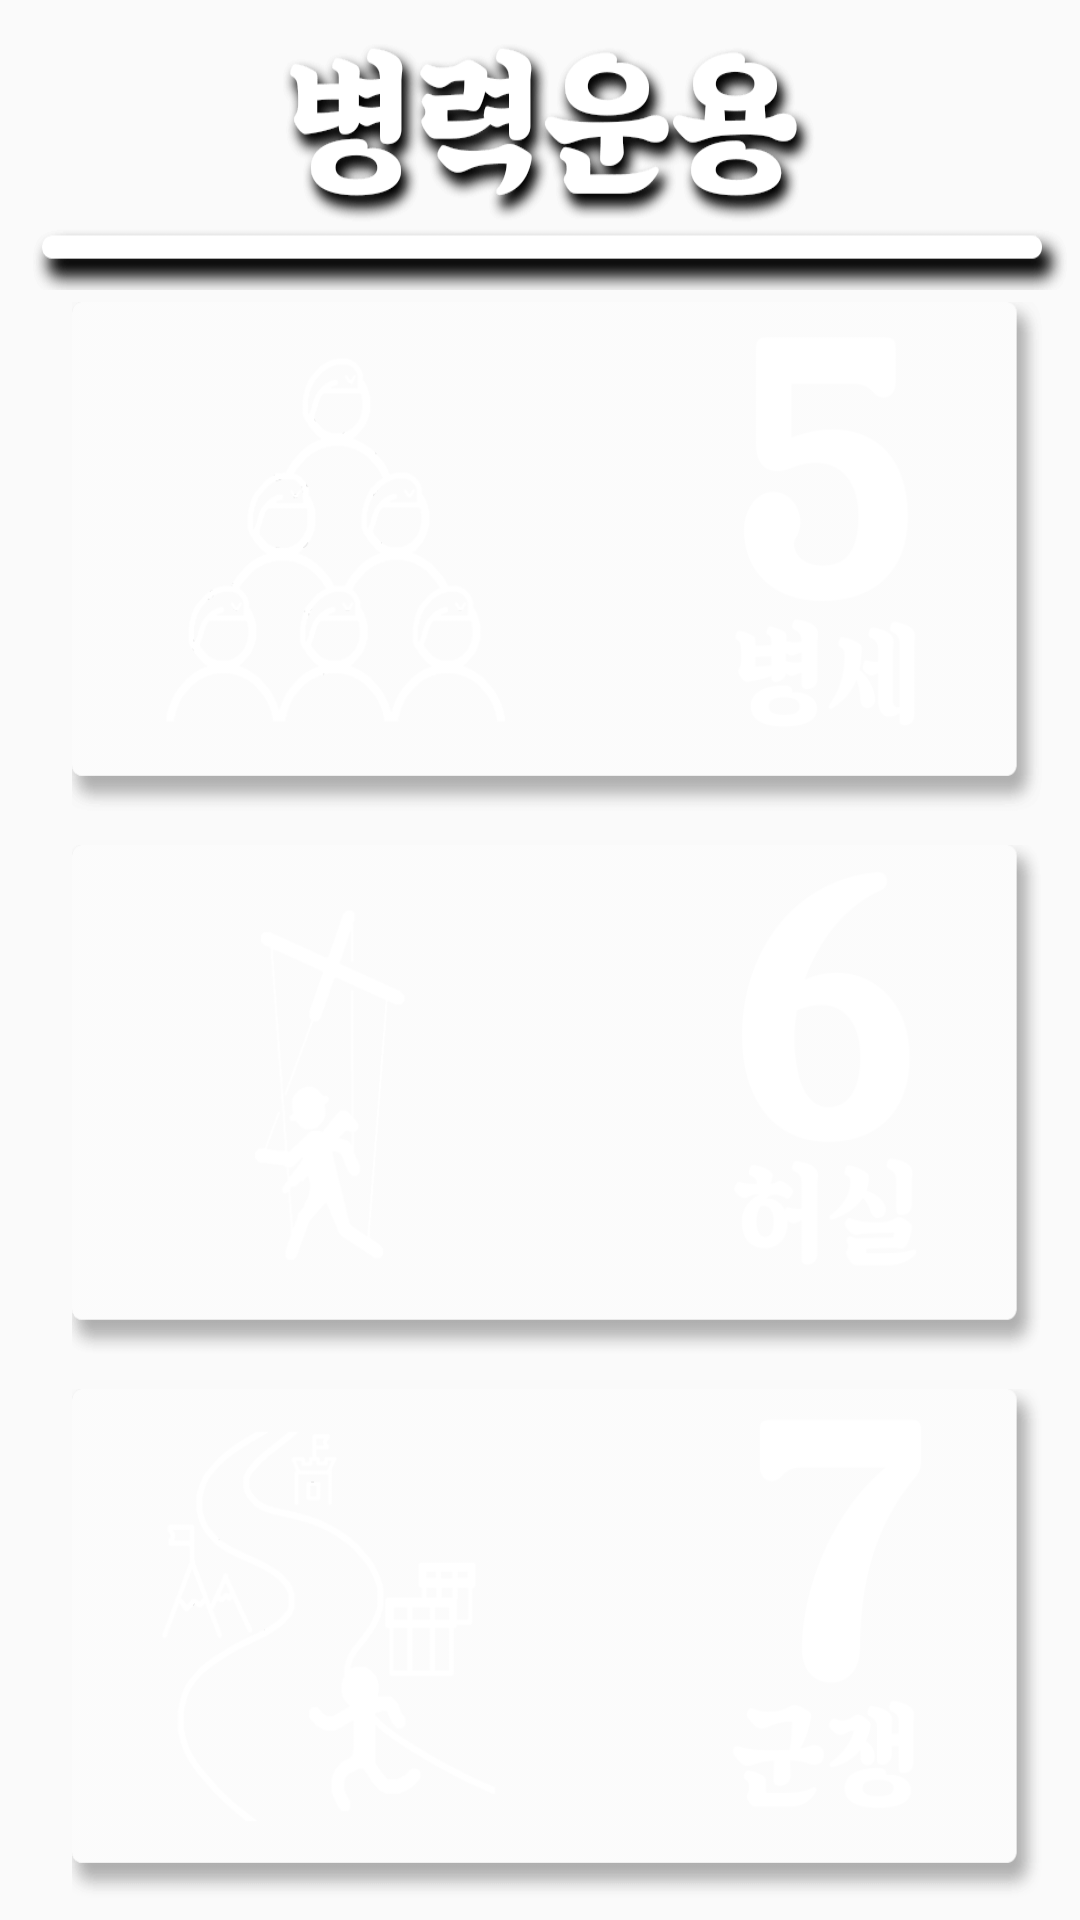

Reconstruct the res/layout file that produces this screen, plus the resources it refers to.
<!-- AndroidManifest.xml: application theme Theme.AppCompat.Light.NoActionBar -->
<!-- res/layout/fragment_study_chapter_selection_3.xml -->
<?xml version="1.0" encoding="utf-8"?>
<android.support.constraint.ConstraintLayout xmlns:android="http://schemas.android.com/apk/res/android"
                                             xmlns:app="http://schemas.android.com/apk/res-auto"
                                             xmlns:tools="http://schemas.android.com/tools"
                                             android:layout_width="match_parent"
                                             android:layout_height="match_parent" android:padding="0dp"
                                             android:layout_margin="0dp">

    <android.support.constraint.Guideline
            android:orientation="horizontal"
            android:layout_width="wrap_content"
            android:layout_height="wrap_content" android:id="@+id/guideline13"
            app:layout_constraintGuide_percent="0.151"/>
    <android.support.constraint.Guideline
            android:orientation="horizontal"
            android:layout_width="wrap_content"
            android:layout_height="wrap_content" android:id="@+id/guideline6"
            app:layout_constraintGuide_percent="0.434"/>
    <android.support.constraint.Guideline
            android:orientation="horizontal"
            android:layout_width="wrap_content"
            android:layout_height="wrap_content" android:id="@+id/guideline12"
            app:layout_constraintGuide_percent="0.717"/>
    <ImageView
            android:layout_width="match_parent"
            android:layout_height="0dp" app:layout_constraintBottom_toBottomOf="@+id/guideline13"
            app:layout_constraintTop_toTopOf="parent" app:srcCompat="@drawable/img_topbar_subject_4"
            android:scaleType="fitXY" android:background="@android:color/transparent">

    </ImageView>
    <ImageButton
            android:layout_width="0dp"
            android:layout_height="0dp" android:id="@+id/btn_study_gochapter5"
            android:layout_marginTop="4dp"
            app:layout_constraintTop_toTopOf="@+id/guideline13" app:layout_constraintStart_toStartOf="parent"
            android:layout_marginStart="24dp" app:layout_constraintEnd_toEndOf="parent" android:layout_marginEnd="8dp"
            app:srcCompat="@drawable/btn_chapter_5"
            android:layout_marginBottom="4dp" app:layout_constraintBottom_toTopOf="@+id/guideline6"
            android:scaleType="fitXY" android:background="@android:color/transparent">

    </ImageButton>
    <ImageButton
            android:layout_width="0dp"
            android:layout_height="0dp"
            app:layout_constraintStart_toStartOf="parent"
            android:layout_marginStart="24dp" android:layout_marginEnd="8dp" app:layout_constraintEnd_toEndOf="parent"
            android:id="@+id/btn_study_gochapter6"
            app:srcCompat="@drawable/btn_chapter_6" app:layout_constraintBottom_toTopOf="@+id/guideline12"
            android:layout_marginTop="4dp" app:layout_constraintTop_toTopOf="@+id/guideline6"
            android:scaleType="fitXY"
            android:layout_marginBottom="4dp" android:background="@android:color/transparent">

    </ImageButton>
    <ImageButton
            android:layout_width="0dp"
            android:layout_height="0dp"
            android:id="@+id/btn_study_gochapter7" android:layout_marginBottom="4dp"
            app:layout_constraintBottom_toBottomOf="parent"
            app:layout_constraintStart_toStartOf="parent" android:layout_marginStart="24dp"
            app:layout_constraintEnd_toEndOf="parent" android:layout_marginEnd="8dp"
            app:srcCompat="@drawable/btn_chapter_7" android:layout_marginTop="4dp"
            android:scaleType="fitXY"
            app:layout_constraintTop_toTopOf="@+id/guideline12" android:background="@android:color/transparent">

    </ImageButton>
</android.support.constraint.ConstraintLayout>
<!-- resources referenced by this layout -->
<resources>
  <!-- drawable btn_chapter_5 (drawable) -->
  <?xml version="1.0" encoding="utf-8"?>
  <selector xmlns:android="http://schemas.android.com/apk/res/android">
  
      <item android:state_pressed="false" android:drawable="@drawable/img_btn_white_chapter_5"/>
      <item android:state_pressed="true" android:drawable="@drawable/img_btn_dark_chapter_5"/>
  </selector>
  <!-- drawable btn_chapter_6 (drawable) -->
  <?xml version="1.0" encoding="utf-8"?>
  <selector xmlns:android="http://schemas.android.com/apk/res/android">
  
      <item android:state_pressed="false" android:drawable="@drawable/img_btn_white_chapter_6"/>
      <item android:state_pressed="true" android:drawable="@drawable/img_btn_dark_chapter_6"/>
  </selector>
  <!-- drawable btn_chapter_7 (drawable) -->
  <?xml version="1.0" encoding="utf-8"?>
  <selector xmlns:android="http://schemas.android.com/apk/res/android">
  
      <item android:state_pressed="false" android:drawable="@drawable/img_btn_white_chapter_7"/>
      <item android:state_pressed="true" android:drawable="@drawable/img_btn_dark_chapter_7"/>
  </selector>
  <!-- drawable img_topbar_subject_4: png bitmap (drawable, 23018 bytes) -->
  <!-- drawable img_btn_white_chapter_5: png bitmap (drawable, 14883 bytes) -->
  <!-- drawable img_btn_dark_chapter_5: png bitmap (drawable, 15672 bytes) -->
  <!-- drawable img_btn_white_chapter_6: png bitmap (drawable, 11056 bytes) -->
  <!-- drawable img_btn_dark_chapter_6: png bitmap (drawable, 12482 bytes) -->
  <!-- drawable img_btn_white_chapter_7: png bitmap (drawable, 13346 bytes) -->
  <!-- drawable img_btn_dark_chapter_7: png bitmap (drawable, 17157 bytes) -->
</resources>
